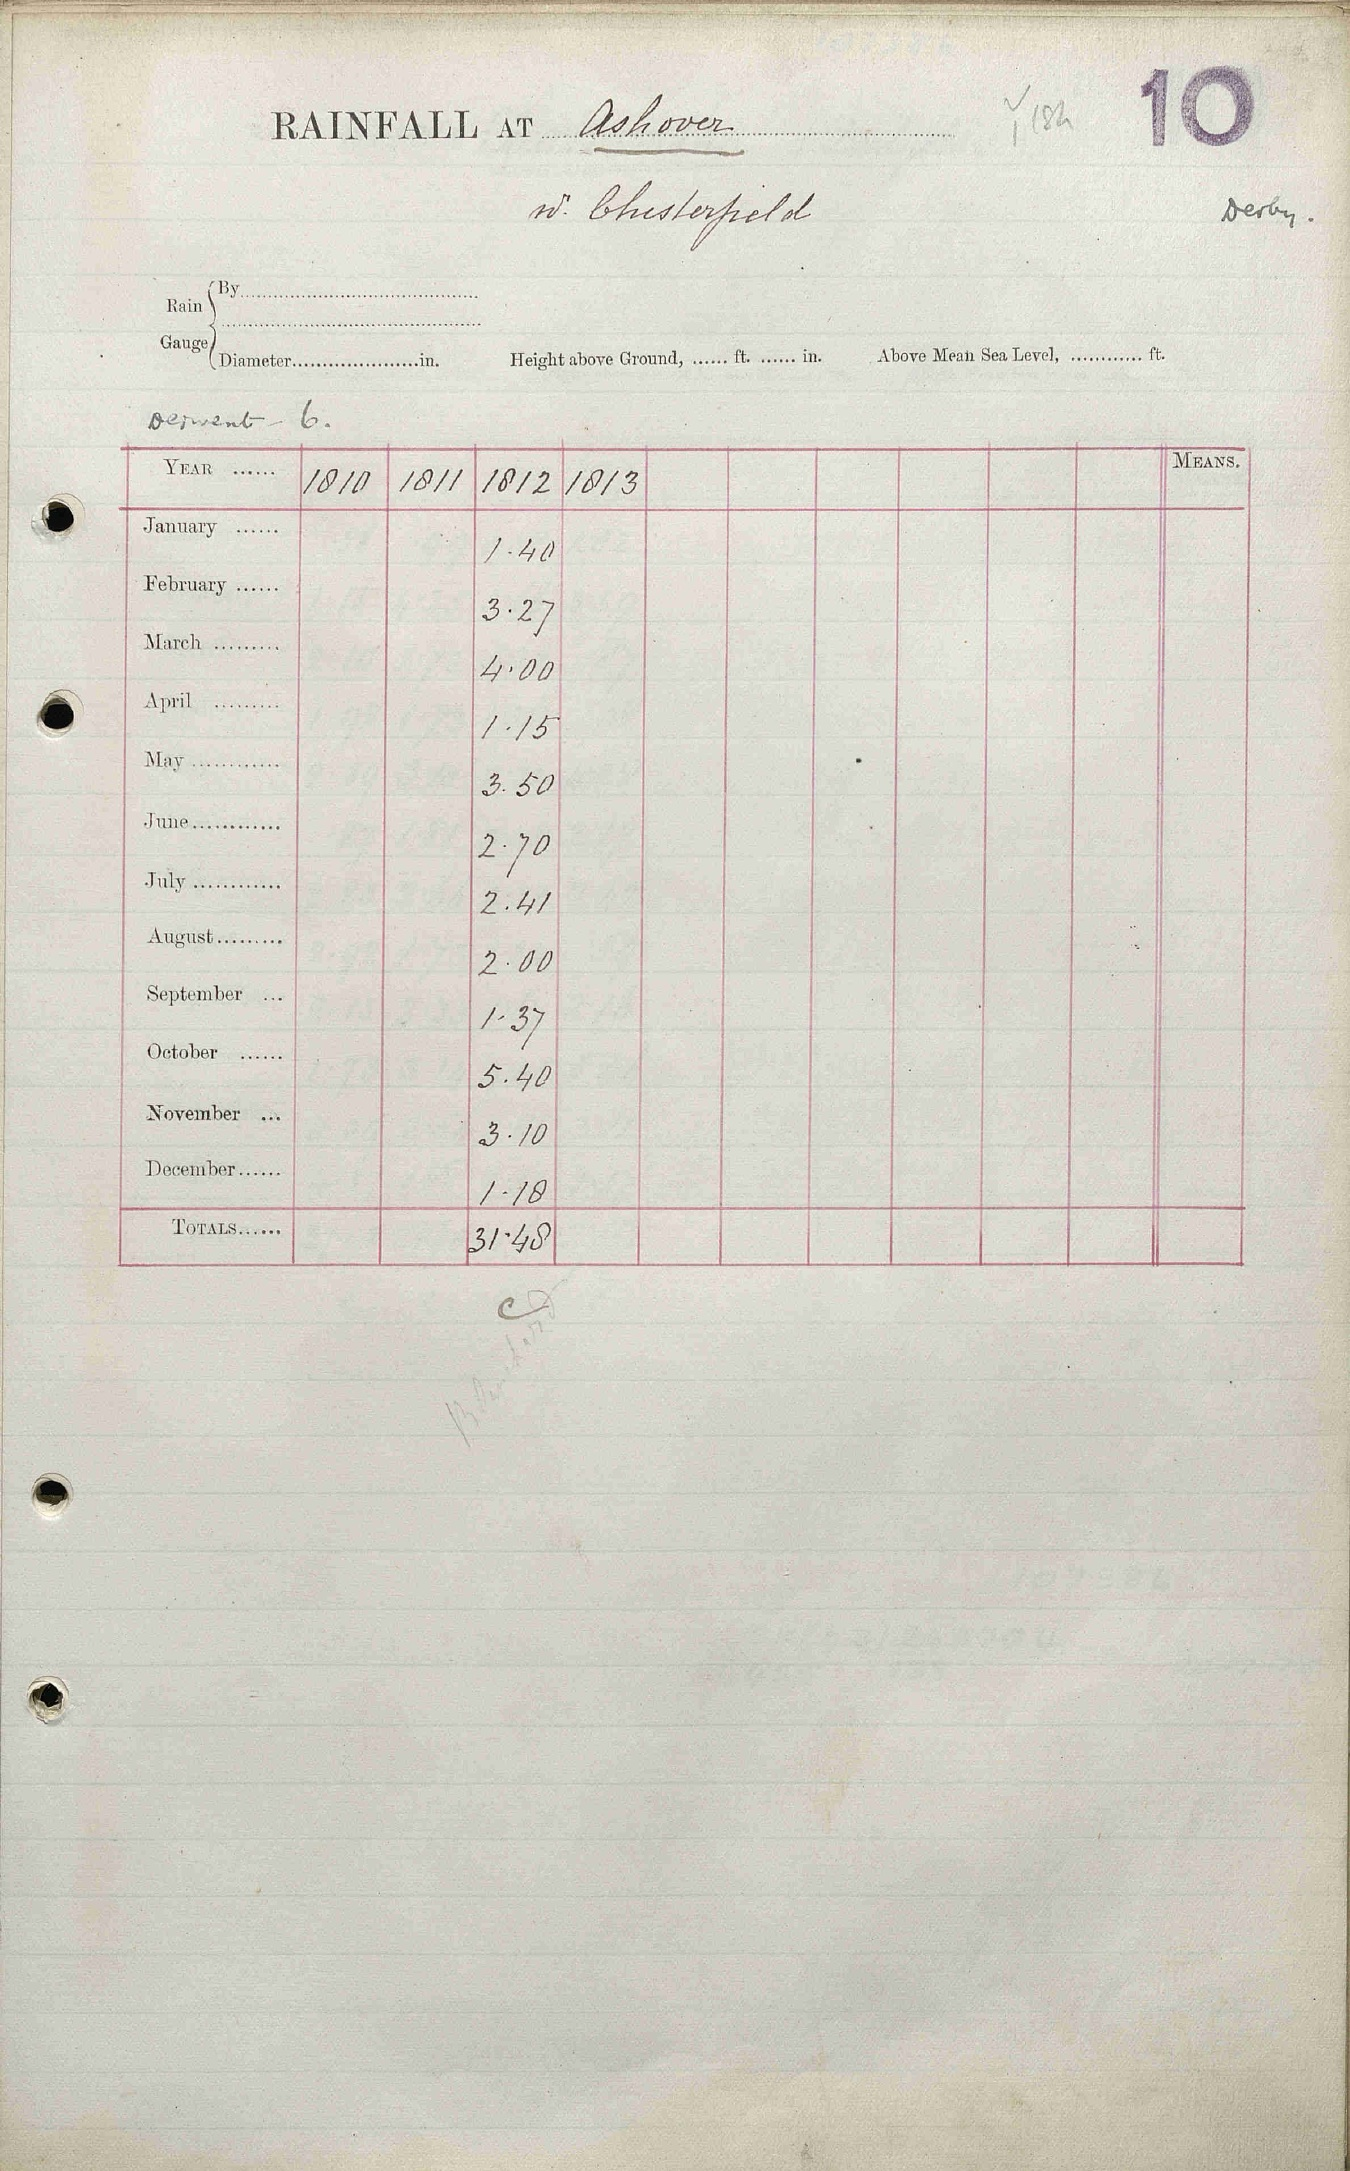

The table this chart was drawn from, first rows:
ASHOVER NR CHESTERFIELD, , , , , , , , , , , , 
Grid ref, SK348631, Long, -1.481, Lat, 53.16, , , , , , , 
Station no, , , , , , , , , , , , 
, 1810, 1811, 1812, 1813, 1814, 1815, 1816, 1817, 1818, 1819, , 
January, , , 1.40, , , , , , , , , 
February, , , 3.27, , , , , , , , , 
March, , , 4.00, , , , , , , , , 
April, , , 1.15, , , , , , , , , 
May, , , 3.50, , , , , , , , , 
June, , , 2.70, , , , , , , , , 
July, , , 2.41, , , , , , , , , 
August, , , 2.00, , , , , , , , , 
September, , , 1.37, , , , , , , , , 
October, , , 5.40, , , , , , , , , 
November, , , 3.10, , , , , , , , , 
December, , , 1.18, , , , , , , , , 
Total, , , 31.48, , , , , , , , , 
Calc annual, 0.00, 0.00, 31.48, 0.00, 0.00, 0.00, 0.00, 0.00, 0.00, 0.00, , 
Difference, NaN, NaN, -0.00, NaN, NaN, NaN, NaN, NaN, NaN, NaN, , 
